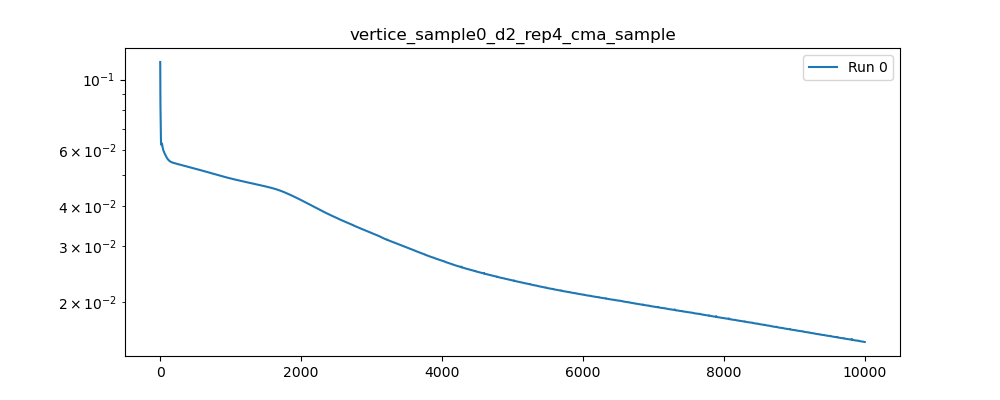

The table this chart was drawn from, first rows:
, 0
0, 0.1135
1, 0.09817
2, 0.08839
3, 0.08365
4, 0.08131
5, 0.07918
6, 0.07643
7, 0.07314
8, 0.06972
9, 0.06671
10, 0.06451
11, 0.06326
12, 0.06283
13, 0.06288
14, 0.06304
15, 0.06307
16, 0.0629
17, 0.06261
18, 0.06233
19, 0.06217
20, 0.06218
21, 0.06233
22, 0.06256
23, 0.06277
24, 0.06289
25, 0.06288
26, 0.06275
27, 0.06252
28, 0.06227
29, 0.06203
30, 0.06183
31, 0.06167
32, 0.06154
33, 0.0614
34, 0.06123
35, 0.06103
36, 0.0608
37, 0.06058
38, 0.06039
39, 0.06025
40, 0.06015
41, 0.06008
42, 0.06002
43, 0.05996
44, 0.05988
45, 0.05979
46, 0.05972
47, 0.05966
48, 0.05961
49, 0.05957
50, 0.05952
51, 0.05946
52, 0.05938
53, 0.05929
54, 0.0592
55, 0.05912
56, 0.05904
57, 0.05897
58, 0.05889
59, 0.05881
... 9,940 more rows
